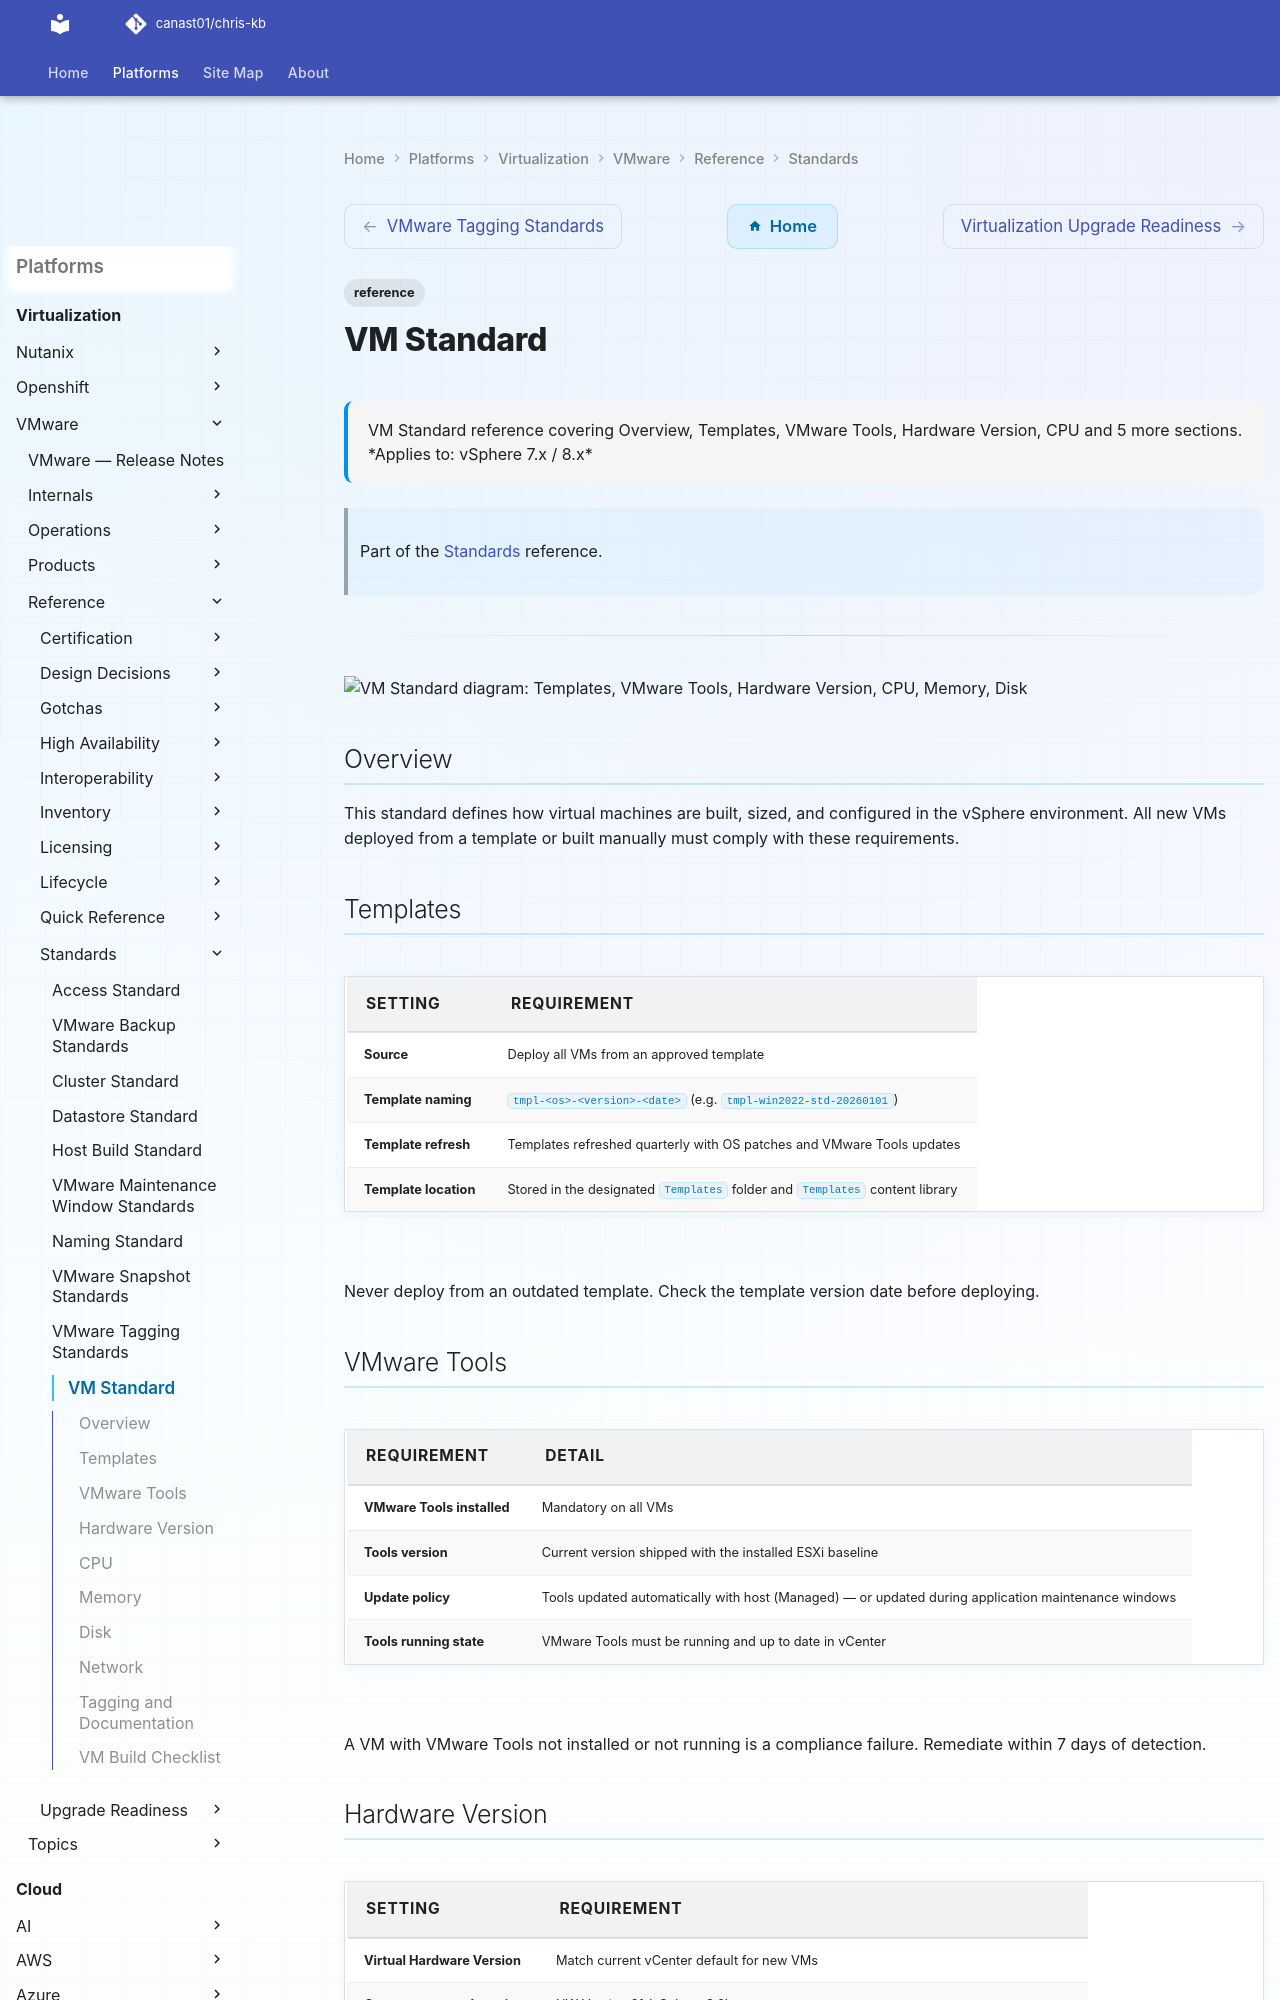

repository: canast01/chris-kb · page: virtualization/vmware/reference/standards/vm-standard/index.html · generator: mkdocs

---
tags:
  - reference
description: "VM Standard reference covering Overview, Templates, VMware Tools, Hardware Version, CPU and 5 more sections."
---
# VM Standard

<div class="kb-summary">
VM Standard reference covering Overview, Templates, VMware Tools, Hardware Version, CPU and 5 more sections.

*Applies to: vSphere 7.x / 8.x*
</div>

> Part of the [Standards](index.md) reference.

---

```d2
direction: down

templates: "Templates" {shape: rectangle}
vmware_tools: "VMware Tools" {shape: rectangle}
hardware_version: "Hardware Version" {shape: rectangle}
cpu: "CPU" {shape: rectangle}
memory: "Memory" {shape: rectangle}
disk: "Disk" {shape: rectangle}

templates -> vmware_tools: hardens
vmware_tools -> hardware_version: hardens
hardware_version -> cpu: hardens
cpu -> memory: hardens
memory -> disk: hardens
```

## Overview

This standard defines how virtual machines are built, sized, and configured in the vSphere environment. All new VMs deployed from a template or built manually must comply with these requirements.

## Templates

| Setting | Requirement |
|---|---|
| Source | Deploy all VMs from an approved template |
| Template naming | `tmpl-<os>-<version>-<date>` (e.g. `tmpl-win2022-std-20260101`) |
| Template refresh | Templates refreshed quarterly with OS patches and VMware Tools updates |
| Template location | Stored in the designated `Templates` folder and `Templates` content library |

Never deploy from an outdated template. Check the template version date before deploying.
